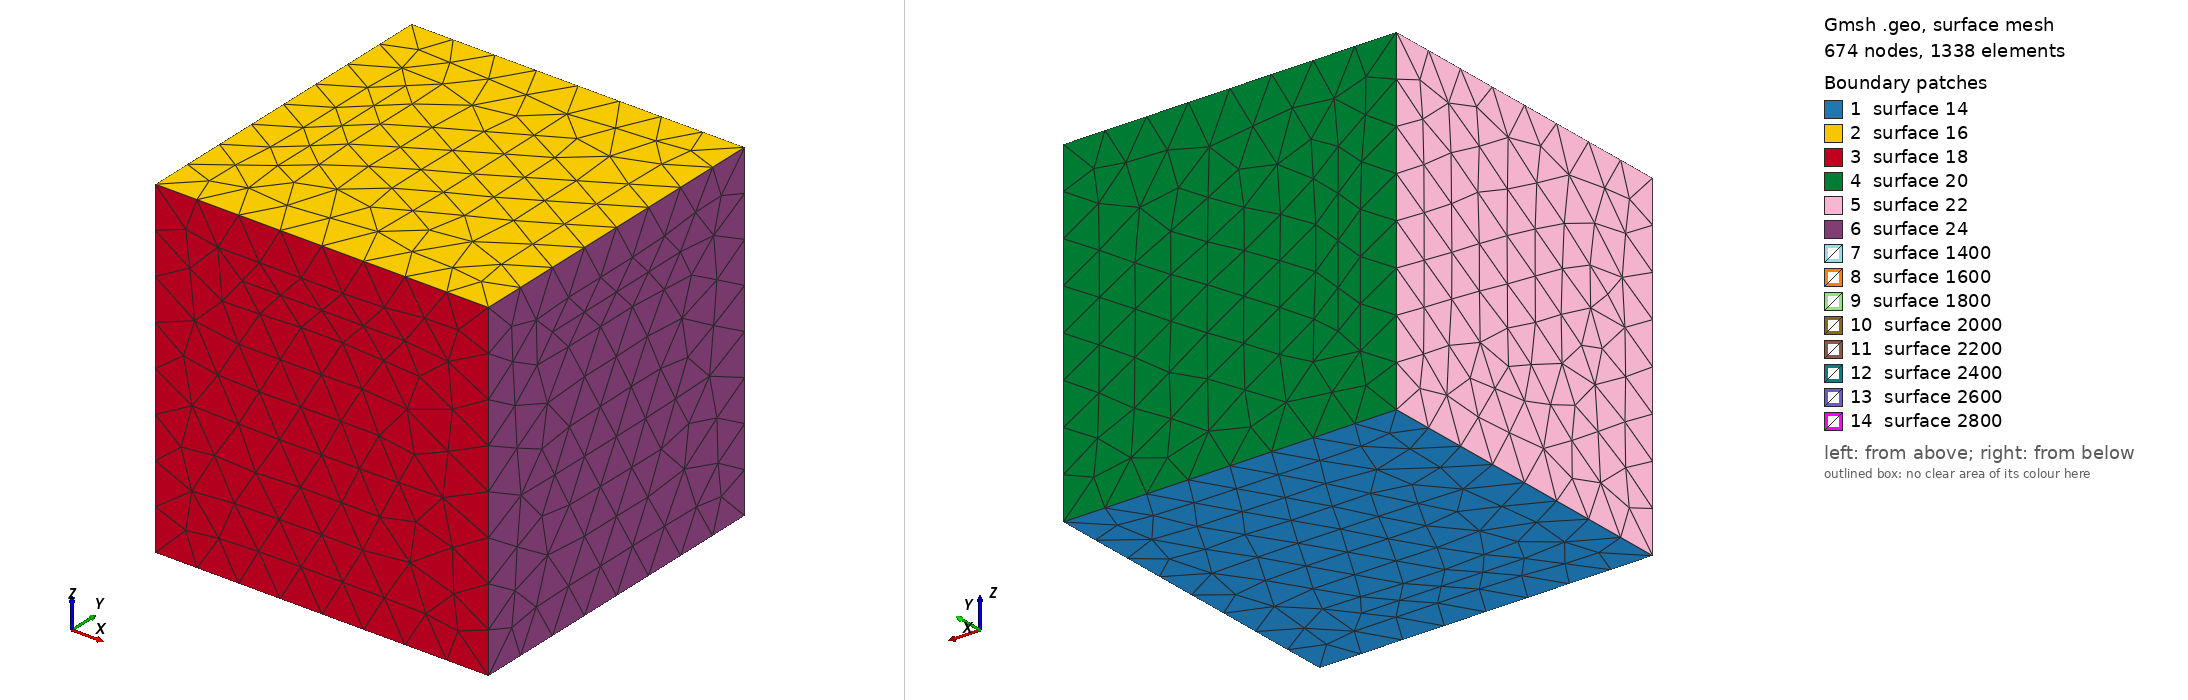

Gmsh geometry script, surface-meshed: 674 nodes, 1338 surface elements. Boundary patches (legend numbers): 1 surface 14, 2 surface 16, 3 surface 18, 4 surface 20, 5 surface 22, 6 surface 24, 7 surface 1400, 8 surface 1600, 9 surface 1800, 10 surface 2000, 11 surface 2200, 12 surface 2400, 13 surface 2600, 14 surface 2800. Left view from above one corner, right view from below the opposite corner. The script declares no physical surfaces, so the legend lists its geometric surfaces. The drawing asked Gmsh for element sizes between 1% and 20% of the model's largest extent; the script's own settings can give other sizes.

=== sphereInCube.geo (drawn) ===
lc = 0.013;

//cube
x=0.1;
y=0.1;
z=0.1;

Point(1) = {x/2, -y/2, -z/2, lc};
Point(2) = {-x/2, -y/2, -z/2, lc};
Point(3) = {-x/2, y/2, -z/2, lc};
Point(4) = {x/2, y/2, -z/2, lc};
Point(5) = {x/2, y/2, z/2, lc};
Point(6) = {-x/2, -y/2, z/2, lc};
Point(7) = {x/2, -y/2, z/2, lc};
Point(8) = {-x/2, y/2, z/2, lc};

Line (1) = {4, 3};
Line (2) = {3, 2};
Line (3) = {2, 1};
Line (4) = {1, 4};
Line (5) = {4, 5};
Line (6) = {5, 8};
Line (7) = {8, 3};
Line (8) = {6, 8};
Line (9) = {5, 7};
Line (10) = {7, 6};
Line (11) = {6, 2};
Line (12) = {1, 7};

Line Loop (13) = {1,2,3,4};
Plane Surface(14) = {13};
Line Loop (15) = {6,-8,-10,-9};
Plane Surface(16) = {15};
Line Loop (17) = {3,11,10,12};
Plane Surface(18) = {17};
Line Loop (19) = {1,-7,-6,-5};
Plane Surface(20) = {19};
Line Loop (21) = {-2,-7,-8,11};
Plane Surface(22) = {21};
Line Loop (23) = {4,5,9,-12};
Plane Surface(24) = {23};

Surface Loop(30) = {14, 16, 18, 20, 22, 24};


/// sphere 1
lc1 = .01;

cx1=0.0;
cy1=0.0;
cz1=0.0;
r1=0.03;

Point(100) = {cx1,cy1,cz1, lc1};
Point(200) = {cx1+r1,cy1,cz1,lc1};
Point(300) = {cx1,cy1+r1,cz1,lc1};
Point(400) = {cx1-r1,cy1,cz1,lc1};
Point(500) = {cx1,cy1-r1,cz1,lc1};
Point(600) = {cx1,cy1,cz1-r1,lc1};
Point(700) = {cx1,cy1,cz1+r1,lc1};

Circle(100) = {200,100,300};
Circle(200) = {300,100,400};
Circle(300) = {400,100,500};
Circle(400) = {500,100,200};
Circle(500) = {300,100,600};
Circle(600) = {600,100,500};
Circle(700) = {500,100,700};
Circle(800) = {700,100,300};
Circle(900) = {200,100,700};
Circle(1000) = {700,100,400};
Circle(1100) = {400,100,600};
Circle(1200) = {600,100,200};
Line Loop(1300) = {200,800,-1000};
Ruled Surface(1400) = {1300};
Line Loop(1500) = {1000,300,700};
Ruled Surface(1600) = {1500};
Line Loop(1700) = {-800,-900,100};
Ruled Surface(1800) = {1700};
Line Loop(1900) = {-1100,-200,500};
Ruled Surface(2000) = {1900};
Line Loop(2100) = {-500,-1200,-100};
Ruled Surface(2200) = {2100};
Line Loop(2300) = {-300,1100,600};
Ruled Surface(2400) = {2300};
Line Loop(2500) = {-700,400,900};
Ruled Surface(2600) = {2500};
Line Loop(2700) = {-400,1200,-600};
Ruled Surface(2800) = {2700};
Surface Loop(2900) = {2800,2600,1600,1400,2000,2400,2200,1800};

Volume(1) = {30, 2900};
Volume(2) = {2900};
